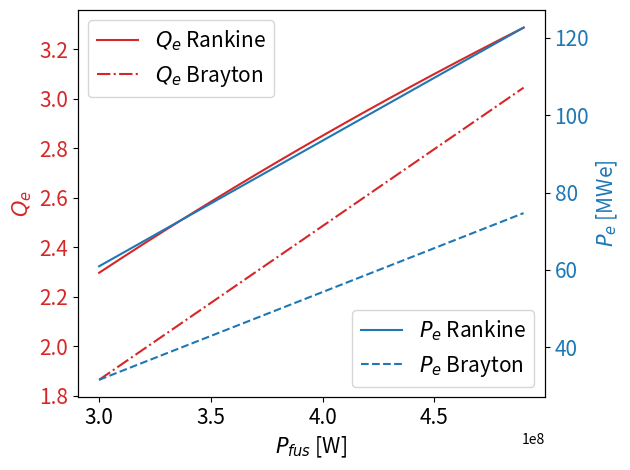

Recreate this plot in Python.
# [redacted]

import numpy as np
import matplotlib.pyplot as plt
# BoP implementation
# plt.rcParams.update({
#     "text.usetex": True
# })

#Pfus = 250e6 # W
def calcQe(Pfus):
    n_factor = 1.11  # mUltiplication factor
    Pthermal = Pfus * n_factor

    e_hx = 0.95  # Efficiency of heat exchangers between loops
    Pheat = Pthermal * e_hx ** 2

    e_rankine = .333  # ideal rankine efficiency
    # Pe_total = Pheat*e_rankine

    Paux = 10e6  # W
    e_aux = 0.5  # Aux power efficiency
    Pcryo = 2 * 200e3  # kW
    e_cryo = 0.025
    Ppump_Flibe = 2e5  # Vdot*rho*g*h, Vdot = 1
    e_pump_Flibe = 0.75

    h1 = 3540e3  # J/kgK
    h4 = 670.38e3  # J/kgK
    h3_liq = 292e3  # J/kgK
    h3_vap = 2626e3  # J/kgK
    x3 = 0.13
    x2 = 0.95
    h3 = (1 - x3) * h3_liq + x3 * h3_vap
    h2 = (1 - x2) * h3_liq + x2 * h3_vap
    mdot = Pheat / (h1 - h4)  # kg/s
    Vdot = mdot / 1000
    Ppump_water = mdot * (h4 - h3)
    e_pump_water = 0.75

    e_rankine_real = (h1 - h2) / (h1 - h4)
    Pe_total = Pheat * e_rankine_real

    Pe_systems = Paux / e_aux + Pcryo / e_cryo + 2 * Ppump_Flibe / e_pump_Flibe + Ppump_water / e_pump_water
    Pe_avail = Pe_total - Pe_systems

    Qe_rankine = Pe_total / (Pe_systems)


    # Brayton Analysis

    # h3_b = 1595e3 # J/kgK
    # h1_b = 4569e3 # J/kgK
    # h2_b = 3655e3 # J/kgK
    # h4_b = 2099e3 # J/kgK
    h1_b = 4560  # turbine inlet
    h2_b = 3015  # 2355 # turbine exit
    h3_b = 1571  # compressor inlet
    h4_b = 2355  # compressor exit

    mdot_b = Pheat / (h1_b - h4_b)
    Pcomp = mdot_b * (h4_b - h3_b)
    e_comp = 0.75
    Pturb = mdot_b * (h1_b - h2_b)
    e_brayton_actual = 1 - (448 - 300) / (873 - 578)
    e_brayton_actual_2 = (h1_b - h2_b - ((h4_b - h3_b) / e_comp)) / (h1_b - h4_b)
    e_brayton_actual_3 = (h1_b - h2_b) / (h1_b - h4_b)
    e_brayton = 0.4  # ideal brayton eff

    Pheat_available = Pheat  # - Pcomp/e_comp
    Pe_total_b = Pheat_available * e_brayton_actual_2

    Pe_systems_brayton = Paux / e_aux + Pcryo / e_cryo + 2 * Ppump_Flibe / e_pump_Flibe  # + Pcomp/e_comp
    Pe_avail_b = Pe_total_b - Pe_systems_brayton
    Qe_brayton = Pe_total_b / Pe_systems_brayton
    return Qe_rankine,Qe_brayton, Pe_avail,Pe_avail_b

Pfus = np.arange(300e6,500e6,10e6)

Qe_r_array = []
Qe_b_array = []
Pe_r_array = []
Pe_b_array = []
for Pfus_i in Pfus:
    Qe_r,Qe_b,Pe_r,Pe_b = calcQe(Pfus_i)
    Qe_r_array = np.append(Qe_r_array,Qe_r)
    Qe_b_array = np.append(Qe_b_array, Qe_b)
    Pe_r_array = np.append(Pe_r_array, Pe_r)
    Pe_b_array = np.append(Pe_b_array, Pe_b)

# plt.figure()
# plt.title('Pfus Scan')
# plt.plot(Pfus,Qe_r_array,label='Qe Rankine')
# plt.plot(Pfus,Qe_b_array,label='Qe Brayton')
# plt.legend()
#
# plt.figure()
# plt.title('Pfus Scan')
# plt.plot(Pfus,Pe_r_array/1e6,label='Pe Rankine')
# plt.plot(Pfus,Pe_b_array/1e6,label='Pe Brayton')
# plt.legend()



fig, ax1 = plt.subplots()

color = 'tab:red'
ax1.set_xlabel(r'$P_{fus}$ [W]',fontsize=15)
ax1.set_ylabel(r'$Q_e$', color=color,fontsize=15)
ax1.plot(Pfus, Qe_r_array, label=r'$Q_e$ Rankine', color=color)
ax1.plot(Pfus, Qe_b_array, label=r'$Q_e$ Brayton', linestyle='dashdot', color=color)
ax1.tick_params(axis='y', labelcolor=color,labelsize=15)
ax1.tick_params(axis='x',labelsize=15)
ax1.legend(loc='upper left',fontsize=15)

ax2 = ax1.twinx()  # instantiate a second axes that shares the same x-axis
color = 'tab:blue'
ax2.set_ylabel(r'$P_e$ [MWe]', color=color,fontsize=15)  # we already handled the x-label with ax1
ax2.plot(Pfus, Pe_r_array/1e6, label=r'$P_e$ Rankine', color=color)
ax2.plot(Pfus, Pe_b_array/1e6, label=r'$P_e$ Brayton', linestyle='dashed' ,color=color)
ax2.tick_params(axis='y', labelcolor=color,labelsize=15)
ax2.legend(loc='lower right',fontsize=15)

fig.tight_layout()  # otherwise the right y-label is slightly clipped
plt.savefig('rankine_brayton_comp.png',dpi=250)
plt.show()


